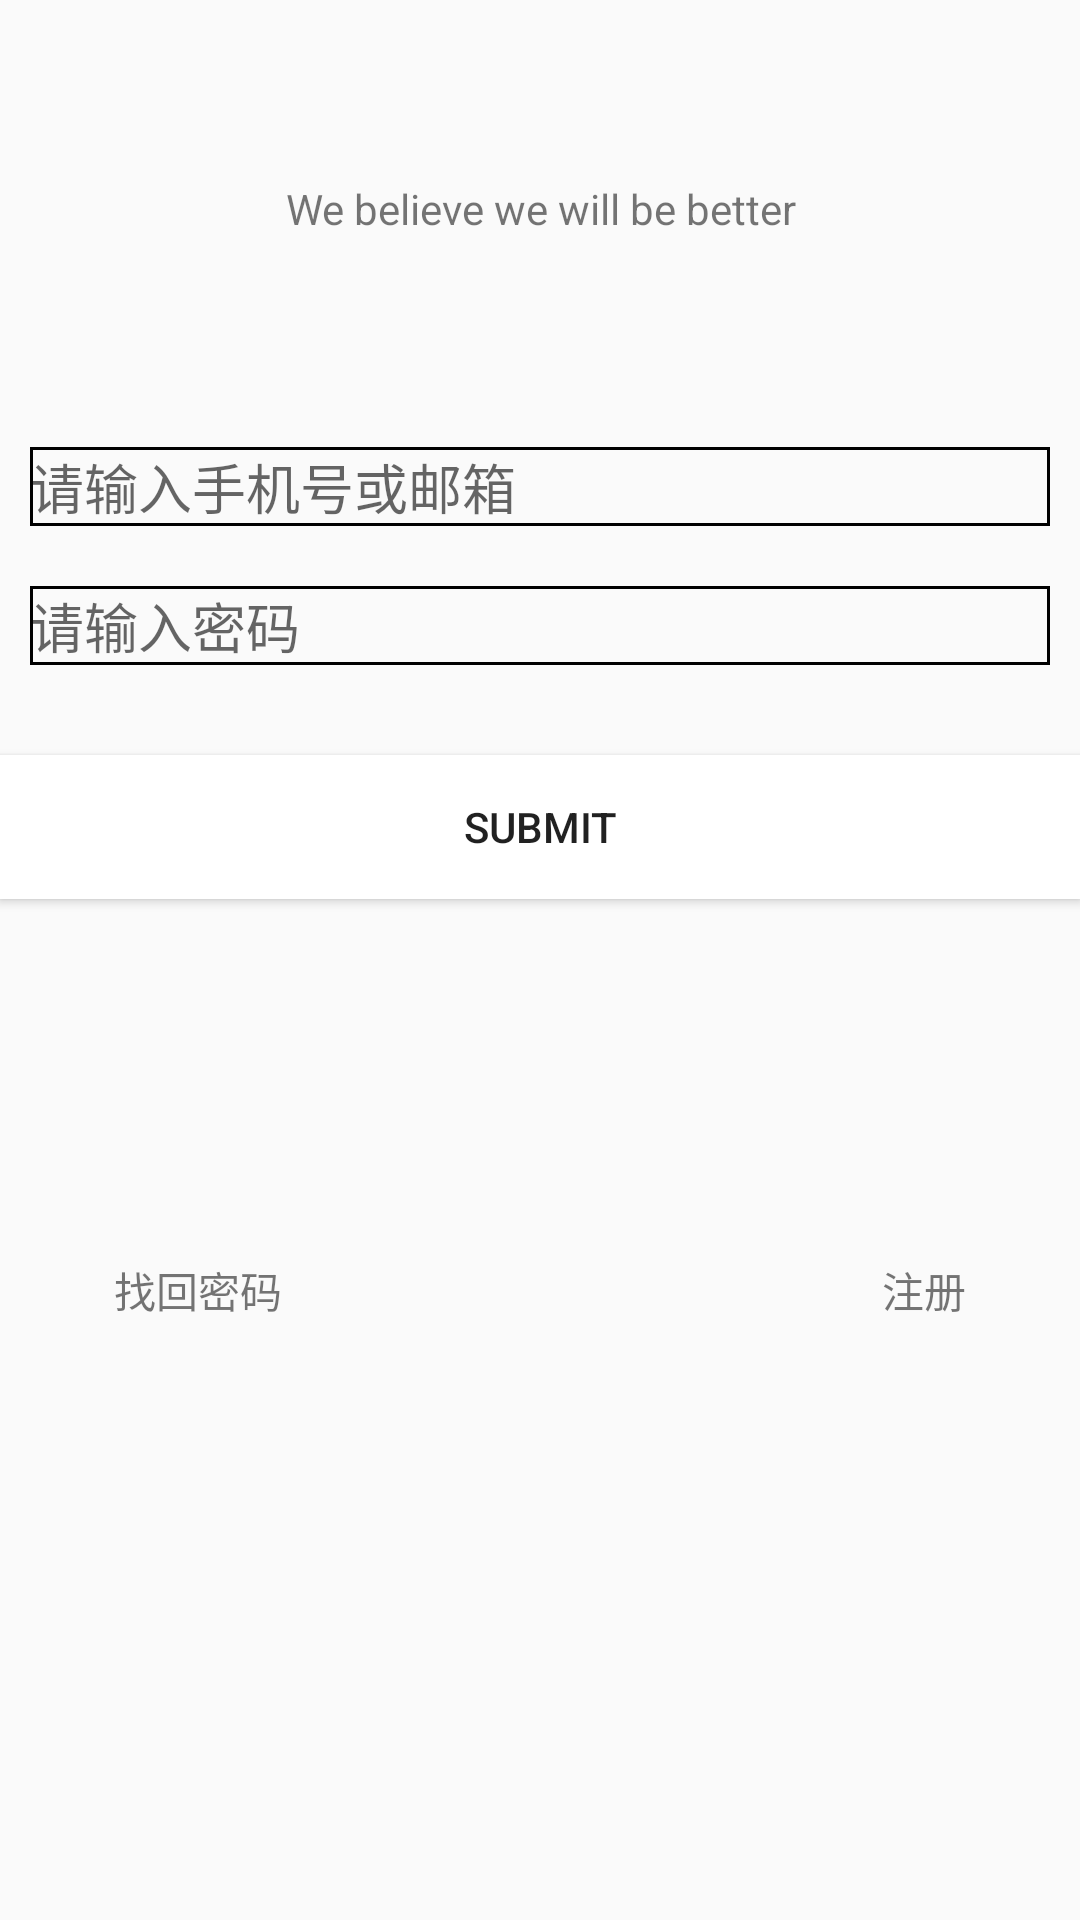

Layout XML and referenced resources for this Android screen:
<!-- AndroidManifest.xml: application theme AppTheme -->
<!-- res/layout/activity_login.xml -->
<?xml version="1.0" encoding="utf-8"?>
<LinearLayout xmlns:android="http://schemas.android.com/apk/res/android"
    android:layout_width="match_parent"
    android:layout_height="match_parent"
    android:orientation="vertical">

    <TextView
        android:id="@+id/login_text"
        android:layout_width="match_parent"
        android:layout_height="wrap_content"
        android:layout_marginBottom="60dp"
        android:layout_marginTop="60dp"
        android:gravity="center"
        android:text="We believe we will be better" />

    <EditText
        android:background="@drawable/shape"
        android:id="@+id/login_name"
        android:layout_width="match_parent"
        android:layout_height="wrap_content"
        android:layout_margin="10dp"
        android:hint="请输入手机号或邮箱" />

    <EditText
        android:background="@drawable/shape"
        android:id="@+id/login_password"
        android:layout_width="match_parent"
        android:layout_height="wrap_content"
        android:layout_margin="10dp"
        android:hint="请输入密码" />

    <Button
        android:id="@+id/login_button"
        android:layout_width="match_parent"
        android:layout_height="wrap_content"
        android:layout_marginTop="20dp"
        android:background="#fff"
        android:text="Submit" />

    <LinearLayout
        android:layout_marginTop="20dp"
        android:layout_width="match_parent"
        android:layout_height="wrap_content"
        android:gravity="center">

        <ImageView
            android:id="@+id/login_image1"

            android:layout_width="70dp"
            android:layout_height="70dp"
            android:layout_marginRight="80dp"
            android:background="@mipmap/u24" />

        <ImageView
            android:id="@+id/login_image2"
            android:layout_width="70dp"
            android:layout_height="70dp"
            android:background="@mipmap/u22" />
    </LinearLayout>

<LinearLayout
    android:gravity="center"
    android:layout_marginTop="30dp"
    android:layout_width="match_parent"
    android:layout_height="wrap_content">
    <TextView
        android:id="@+id/login_text2"
        android:text="找回密码"
        android:layout_marginRight="200dp"
        android:layout_width="wrap_content"
        android:layout_height="wrap_content" />
    <TextView
        android:id="@+id/login_text3"
        android:layout_width="wrap_content"
        android:text="注册"
        android:layout_height="wrap_content" />
    
</LinearLayout>

</LinearLayout>
<!-- resources referenced by this layout -->
<resources>
  <!-- drawable shape (drawable) -->
  <?xml version="1.0" encoding="utf-8"?>
  <selector xmlns:android="http://schemas.android.com/apk/res/android">
  <item>
      <shape >
          <stroke
              android:width="1dp"
              android:color="#000"
              ></stroke>
      </shape>
  </item>
  </selector>
  <style name="AppTheme" parent="Theme.AppCompat.Light.NoActionBar">
          
          <item name="colorPrimary">@color/colorPrimary</item>
          <item name="colorPrimaryDark">@color/colorPrimaryDark</item>
          <item name="colorAccent">@color/colorAccent</item>
      </style>
  <!-- not gathered from this repository: default colours our renderer supplied (Android Studio template values) -->
  <color name="colorPrimary">#FF6200EE</color>
  <color name="colorPrimaryDark">#FF3700B3</color>
  <color name="colorAccent">#FF03DAC5</color>
</resources>
